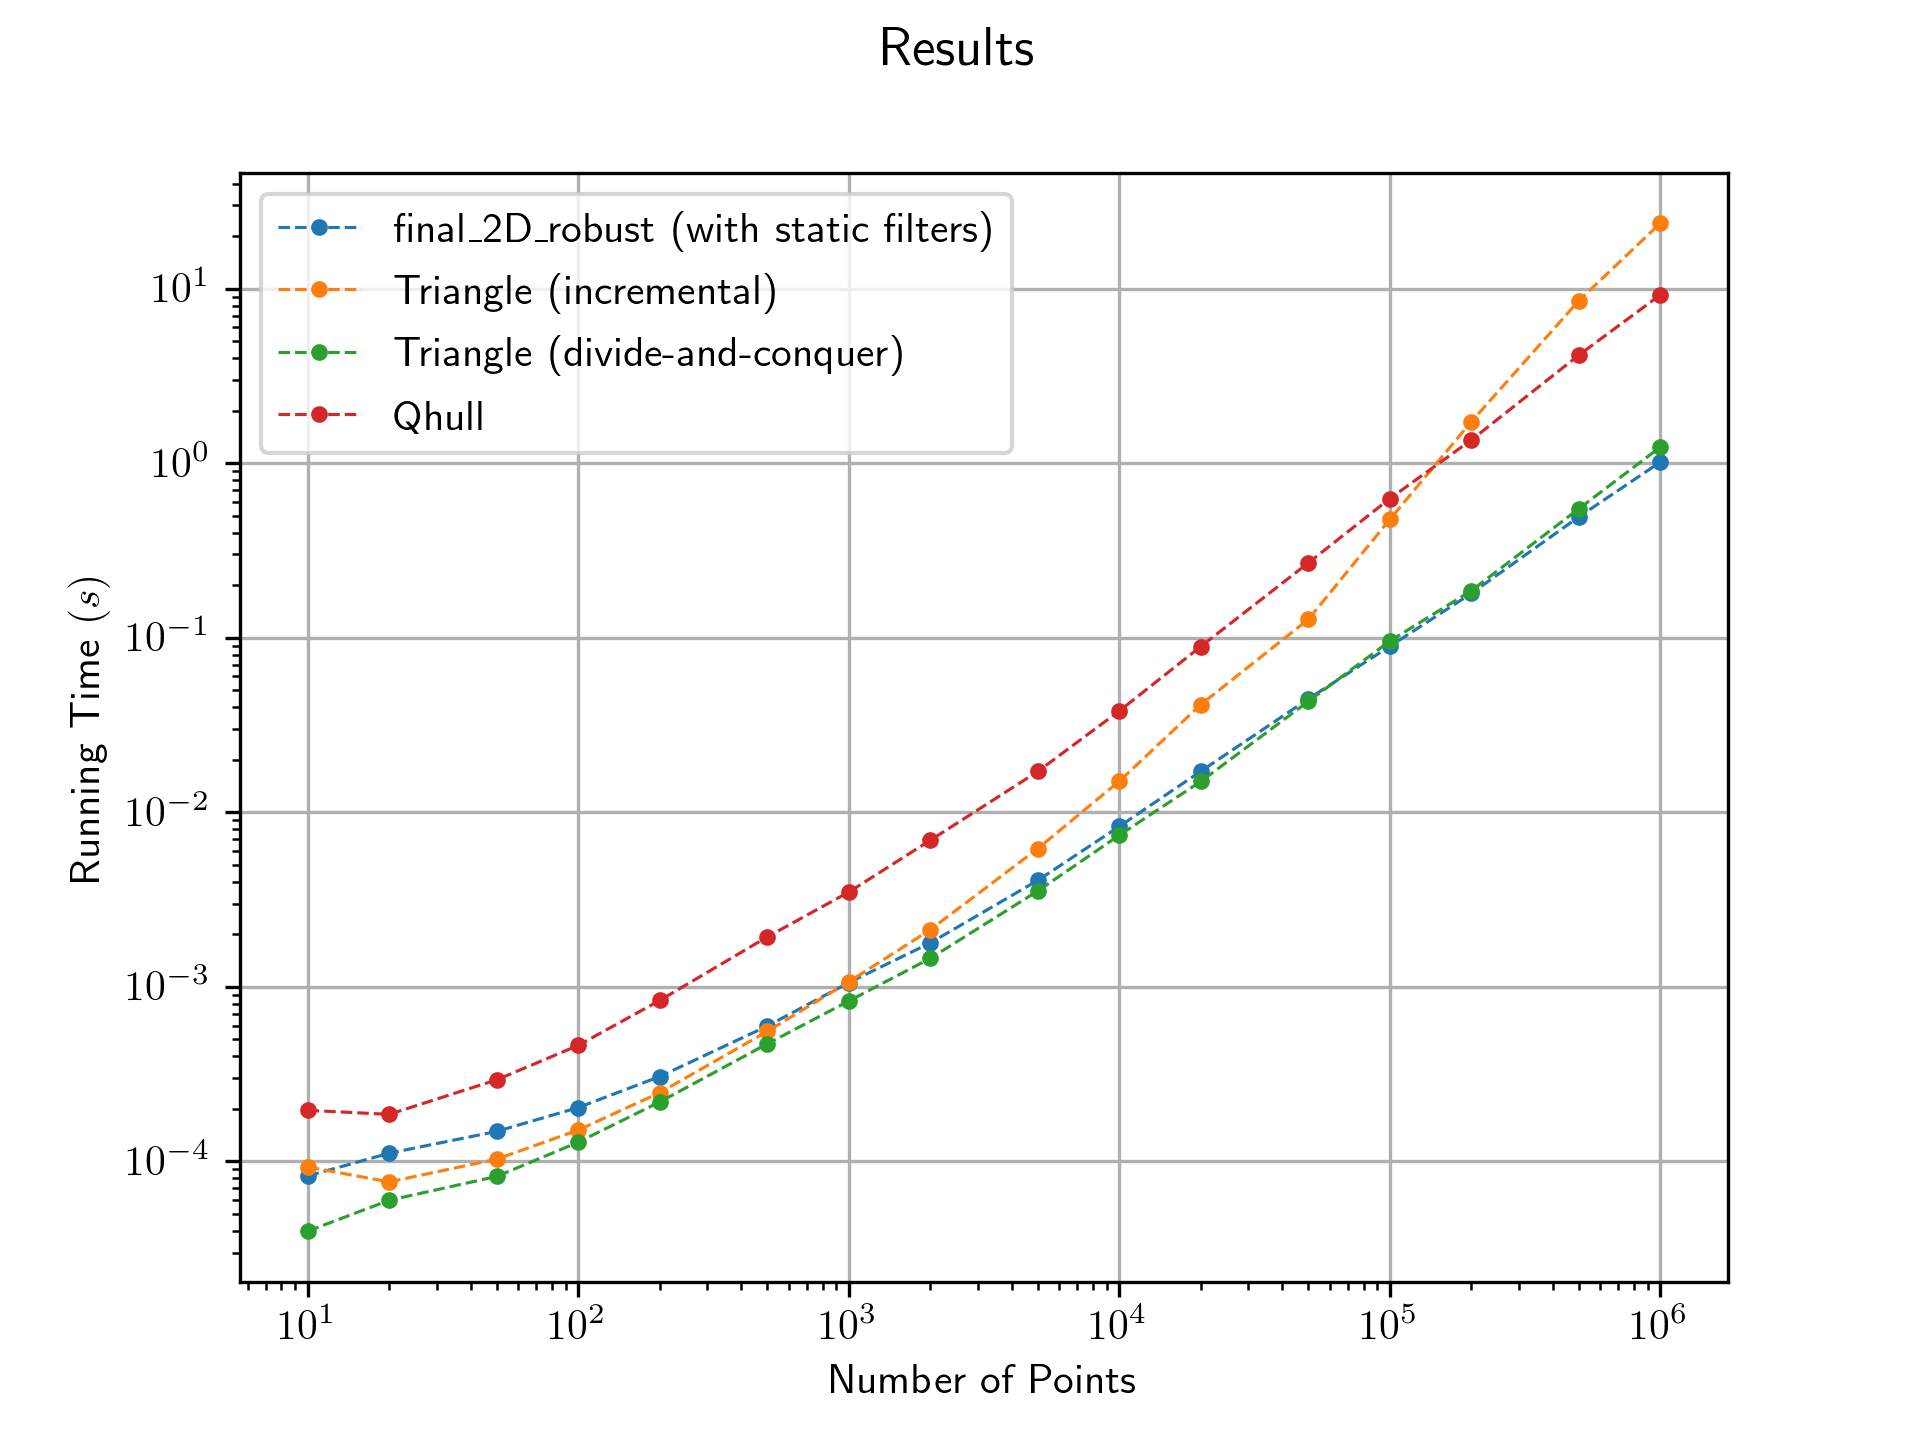

The data file committed next to this chart (first rows):
, num_points, final_2D--non_robust), final_2D_robust--no_static_filters), final_2D_robust--with_static_filters), triangle--incremental, triangle--dnc, qhull
0, 10.0, 0.0001605, 9.131431579589844e-05, 8.249282836914062e-05, 9.298324584960938e-05, 3.981590270996094e-05, 0.0001962
1, 20.0, 0.000128, 0.0001171, 0.0001113, 7.62939453125e-05, 5.984306335449219e-05, 0.000186
2, 50.0, 0.0001578, 0.0001593, 0.0001485, 0.000103, 8.20159912109375e-05, 0.0002935
3, 100.0, 0.00021, 0.0002265, 0.0002034, 0.0001512, 0.0001287, 0.0004618
4, 200.0, 0.0003207, 0.0003607, 0.0003061, 0.0002475, 0.0002189, 0.0008354
5, 500.0, 0.0005827, 0.0006895, 0.000596, 0.0005555, 0.0004716, 0.001933
6, 1000, 0.001029, 0.001227, 0.001057, 0.001069, 0.0008292, 0.003488
7, 2000, 0.001769, 0.002096, 0.001784, 0.002121, 0.001455, 0.006908
8, 5000, 0.004067, 0.0049, 0.004075, 0.0062, 0.003543, 0.01715
9, 10000, 0.007758, 0.009558, 0.008301, 0.01507, 0.007391, 0.03805
10, 20000, 0.01568, 0.02039, 0.01717, 0.04137, 0.01502, 0.08907
11, 50000, 0.04737, 0.05045, 0.04464, 0.1275, 0.0432, 0.2687
12, 100000, 0.1004, 0.1029, 0.08937, 0.4765, 0.09577, 0.6271
13, 200000, 0.1841, 0.2069, 0.1794, 1.729, 0.1859, 1.358
14, 500000, 0.4731, 0.5509, 0.4932, 8.543, 0.5491, 4.168
15, 1000000, 0.9357, 1.119, 1.016, 23.73, 1.238, 9.222
